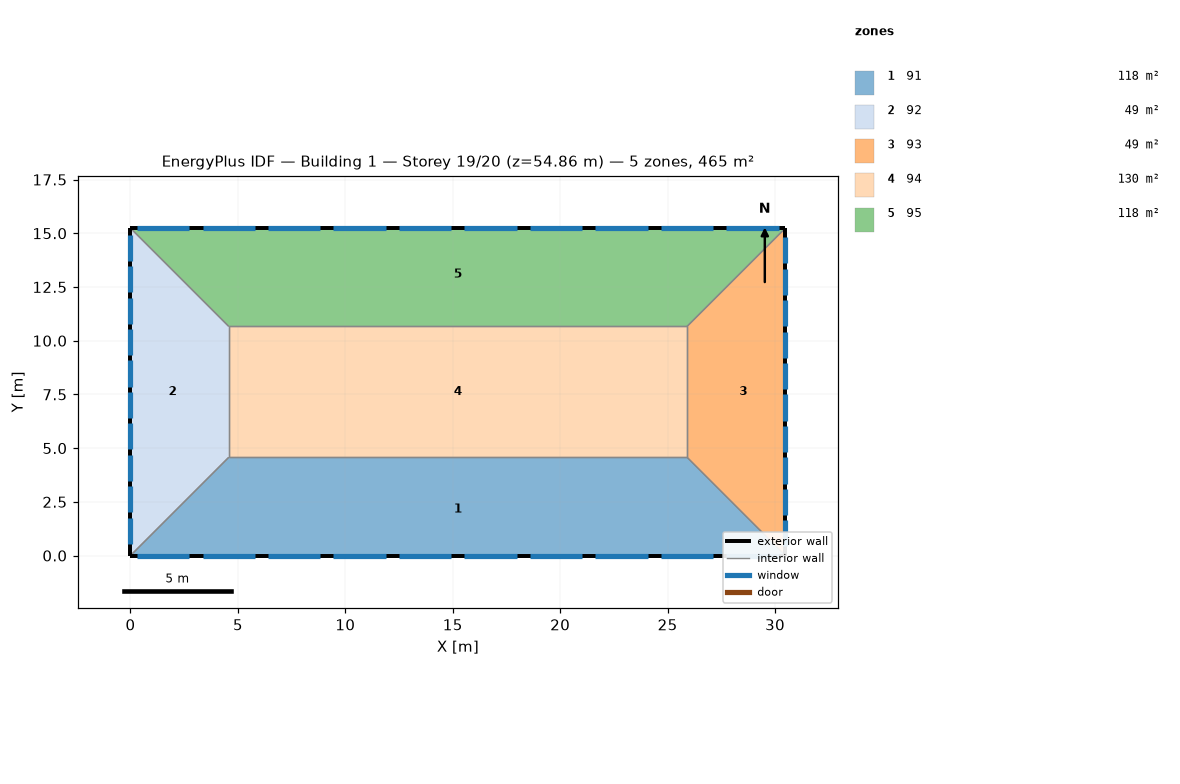
=== STOREY PLAN SPEC (per zone: floor XY polygon, exterior-wall plan segments, windows/doors) ===
zone 1: 91  (118.5 m²)
  floor: (25.91, 4.57) (30.48, 0.00) (0.00, -0.00) (4.57, 4.57)
  exterior wall: (0.00, -0.00) – (30.48, -0.00)  [30.5 m]
    window: (3.35, 0.00) – (5.79, 0.00)  [3.7 m²]
    window: (24.69, 0.00) – (27.13, 0.00)  [3.7 m²]
    window: (27.74, 0.00) – (30.18, 0.00)  [3.7 m²]
    window: (18.59, 0.00) – (21.03, 0.00)  [3.7 m²]
    window: (12.50, 0.00) – (14.94, 0.00)  [3.7 m²]
    window: (6.40, 0.00) – (8.84, 0.00)  [3.7 m²]
    window: (0.30, 0.00) – (2.74, 0.00)  [3.7 m²]
    window: (9.45, 0.00) – (11.89, 0.00)  [3.7 m²]
    window: (21.64, 0.00) – (24.08, 0.00)  [3.7 m²]
    window: (15.54, 0.00) – (17.98, 0.00)  [3.7 m²]
  interior walls: 3
zone 2: 92  (48.8 m²)
  floor: (0.00, 15.24) (4.57, 10.67) (4.57, 4.57) (0.00, 0.00)
  exterior wall: (0.00, 15.24) – (0.00, 0.00)  [15.2 m]
    window: (0.00, 12.01) – (0.00, 10.79)  [1.9 m²]
    window: (0.00, 14.94) – (0.00, 13.72)  [1.9 m²]
    window: (0.00, 6.16) – (0.00, 4.94)  [1.9 m²]
    window: (0.00, 9.08) – (0.00, 7.86)  [1.9 m²]
    window: (0.00, 10.55) – (0.00, 9.33)  [1.9 m²]
    window: (0.00, 13.47) – (0.00, 12.25)  [1.9 m²]
    window: (0.00, 7.62) – (0.00, 6.40)  [1.9 m²]
    window: (0.00, 4.69) – (0.00, 3.47)  [1.9 m²]
    window: (0.00, 1.77) – (0.00, 0.55)  [1.9 m²]
    window: (0.00, 3.23) – (0.00, 2.01)  [1.9 m²]
  interior walls: 3
zone 3: 93  (48.8 m²)
  floor: (30.48, 15.24) (30.48, 0.00) (25.91, 4.57) (25.91, 10.67)
  exterior wall: (30.48, 0.00) – (30.48, 15.24)  [15.2 m]
    window: (30.48, 10.67) – (30.48, 11.89)  [1.9 m²]
    window: (30.48, 13.59) – (30.48, 14.81)  [1.9 m²]
    window: (30.48, 0.43) – (30.48, 1.65)  [1.9 m²]
    window: (30.48, 12.13) – (30.48, 13.35)  [1.9 m²]
    window: (30.48, 9.20) – (30.48, 10.42)  [1.9 m²]
    window: (30.48, 4.82) – (30.48, 6.04)  [1.9 m²]
    window: (30.48, 7.74) – (30.48, 8.96)  [1.9 m²]
    window: (30.48, 3.35) – (30.48, 4.57)  [1.9 m²]
    window: (30.48, 1.89) – (30.48, 3.11)  [1.9 m²]
    window: (30.48, 6.28) – (30.48, 7.50)  [1.9 m²]
  interior walls: 3
zone 4: 94  (130.1 m²)
  floor: (25.91, 10.67) (25.91, 4.57) (4.57, 4.57) (4.57, 10.67)
  interior walls: 4
zone 5: 95  (118.5 m²)
  floor: (30.48, 15.24) (25.91, 10.67) (4.57, 10.67) (0.00, 15.24)
  exterior wall: (30.48, 15.24) – (0.00, 15.24)  [30.5 m]
    window: (8.84, 15.24) – (6.40, 15.24)  [3.7 m²]
    window: (30.18, 15.24) – (27.74, 15.24)  [3.7 m²]
    window: (27.13, 15.24) – (24.69, 15.24)  [3.7 m²]
    window: (17.98, 15.24) – (15.54, 15.24)  [3.7 m²]
    window: (24.08, 15.24) – (21.64, 15.24)  [3.7 m²]
    window: (2.74, 15.24) – (0.30, 15.24)  [3.7 m²]
    window: (5.79, 15.24) – (3.35, 15.24)  [3.7 m²]
    window: (11.89, 15.24) – (9.45, 15.24)  [3.7 m²]
    window: (14.94, 15.24) – (12.50, 15.24)  [3.7 m²]
    window: (21.03, 15.24) – (18.59, 15.24)  [3.7 m²]
  interior walls: 3

=== DERIVED (storey summary) ===
Building: Building 1
Storey: 19 of 20  (floor level z = 54.86 m)
Storey gross floor area: 464.5 m²
Zones on this storey: 5
  - 91: floor 118.5 m²; exterior wall 30.5 m (92.9 m²); 10 window(s) 37.2 m²; WWR 40.0%
  - 92: floor 48.8 m²; exterior wall 15.2 m (46.5 m²); 10 window(s) 18.6 m²; WWR 40.0%
  - 93: floor 48.8 m²; exterior wall 15.2 m (46.5 m²); 10 window(s) 18.6 m²; WWR 40.0%
  - 94: floor 130.1 m²
  - 95: floor 118.5 m²; exterior wall 30.5 m (92.9 m²); 10 window(s) 37.2 m²; WWR 40.0%
Zone adjacency (shared interzone walls):
  - 91 ↔ 92
  - 91 ↔ 93
  - 91 ↔ 94
  - 92 ↔ 94
  - 92 ↔ 95
  - 93 ↔ 94
  - 93 ↔ 95
  - 94 ↔ 95